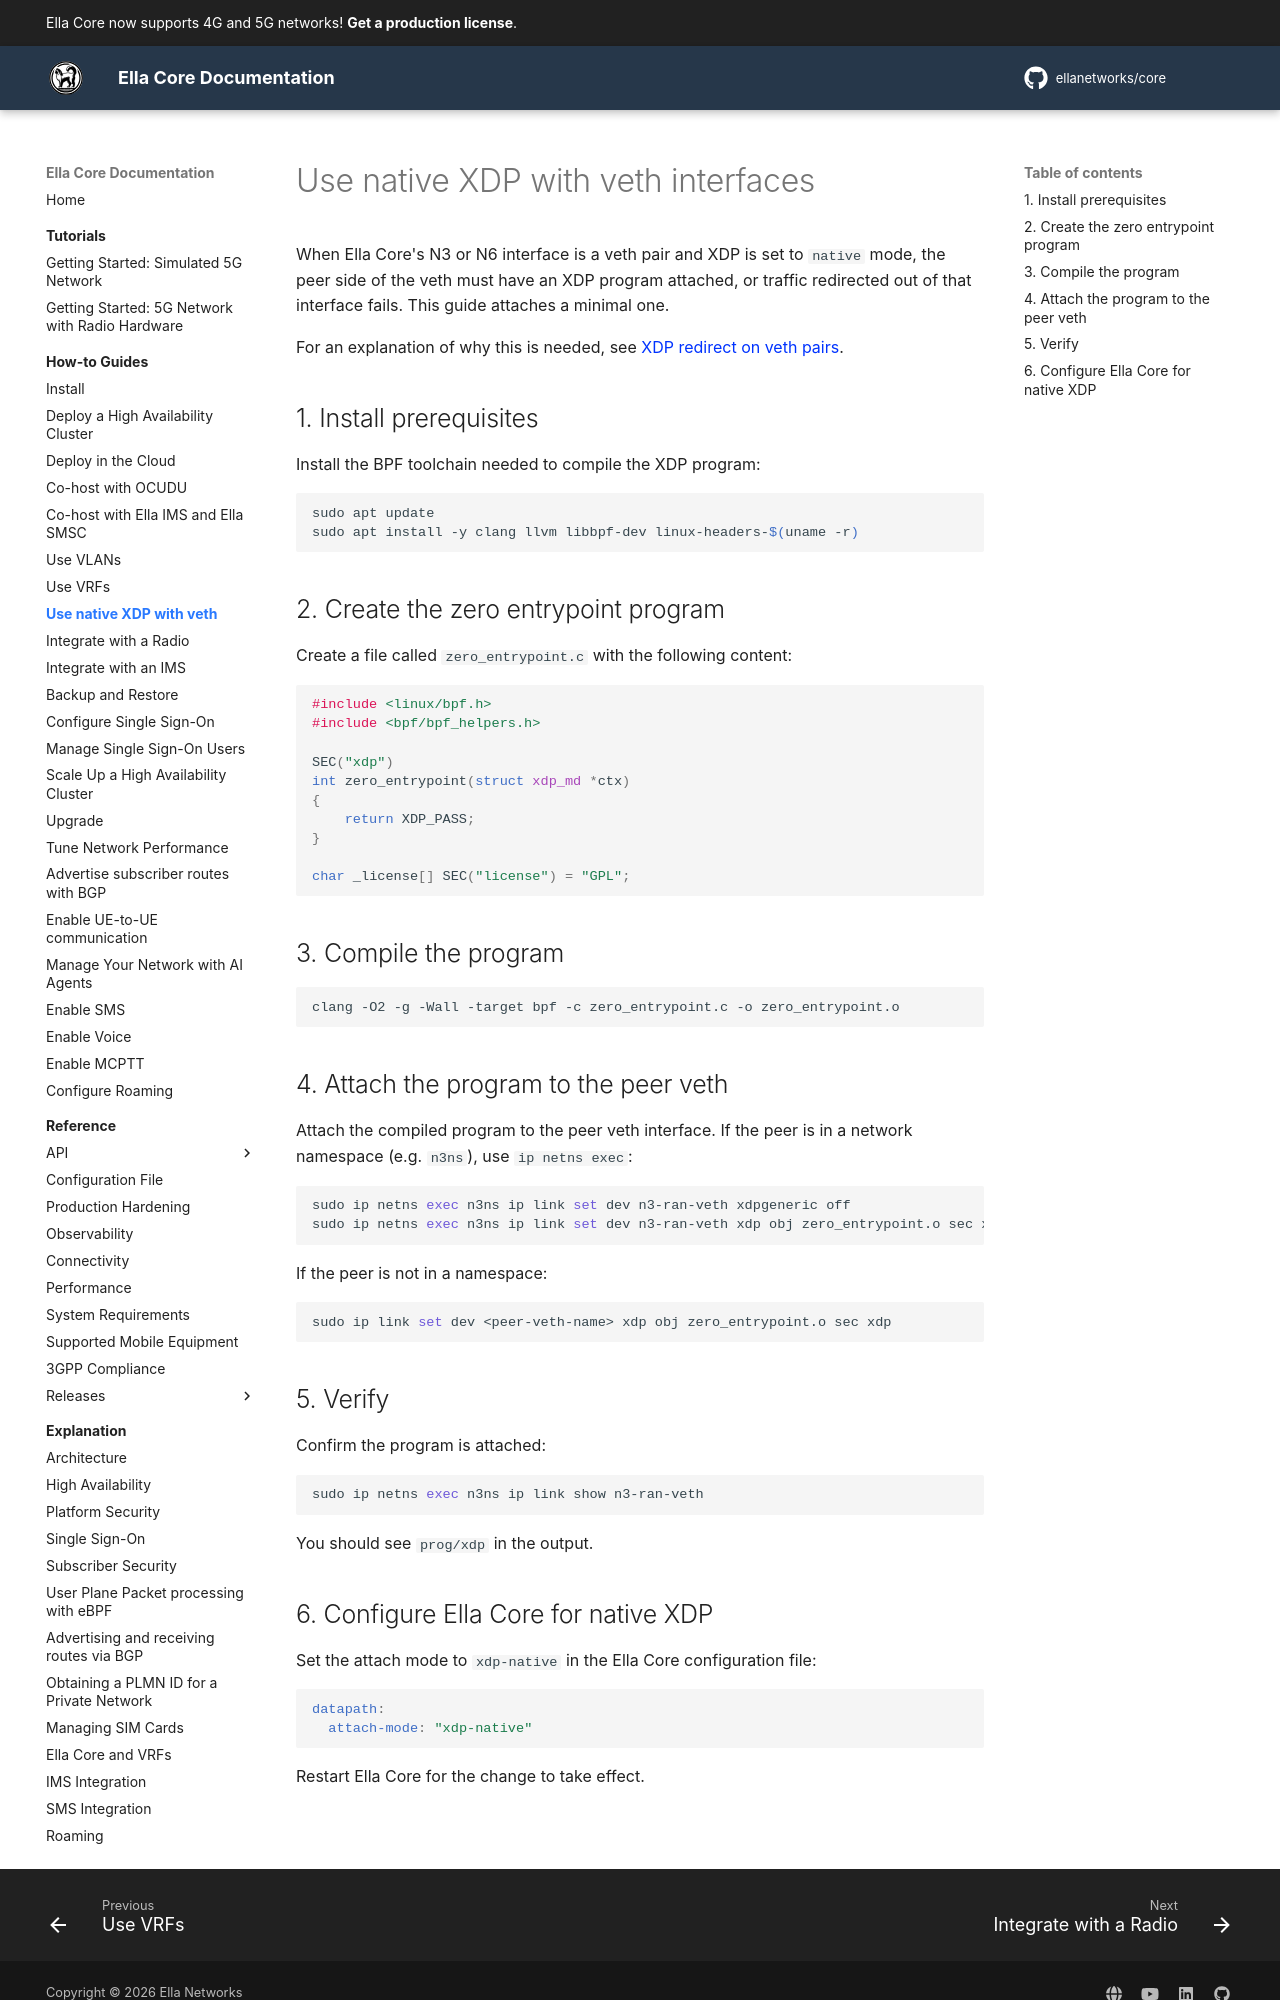

repository: ellanetworks/core · page: how_to/native_xdp_veth/index.html · generator: mkdocs

---
description: Step-by-step instructions to use native XDP mode with veth interfaces.
---

# Use native XDP with veth interfaces

When Ella Core's N3 or N6 interface is a veth pair and XDP is set to `native` mode, the peer side of the veth must have an XDP program attached, or traffic redirected out of that interface fails. This guide attaches a minimal one.

For an explanation of why this is needed, see [XDP redirect on veth pairs](../explanation/user_plane_packet_processing_with_ebpf.md#xdp-redirect-on-veth-pairs).

## 1. Install prerequisites

Install the BPF toolchain needed to compile the XDP program:

```shell
sudo apt update
sudo apt install -y clang llvm libbpf-dev linux-headers-$(uname -r)
```

## 2. Create the zero entrypoint program

Create a file called `zero_entrypoint.c` with the following content:

```c
#include <linux/bpf.h>
#include <bpf/bpf_helpers.h>

SEC("xdp")
int zero_entrypoint(struct xdp_md *ctx)
{
	return XDP_PASS;
}

char _license[] SEC("license") = "GPL";
```

## 3. Compile the program

```shell
clang -O2 -g -Wall -target bpf -c zero_entrypoint.c -o zero_entrypoint.o
```

## 4. Attach the program to the peer veth

Attach the compiled program to the peer veth interface. If the peer is in a network namespace (e.g. `n3ns`), use `ip netns exec`:

```shell
sudo ip netns exec n3ns ip link set dev n3-ran-veth xdpgeneric off
sudo ip netns exec n3ns ip link set dev n3-ran-veth xdp obj zero_entrypoint.o sec xdp
```

If the peer is not in a namespace:

```shell
sudo ip link set dev <peer-veth-name> xdp obj zero_entrypoint.o sec xdp
```

## 5. Verify

Confirm the program is attached:

```shell
sudo ip netns exec n3ns ip link show n3-ran-veth
```

You should see `prog/xdp` in the output.
